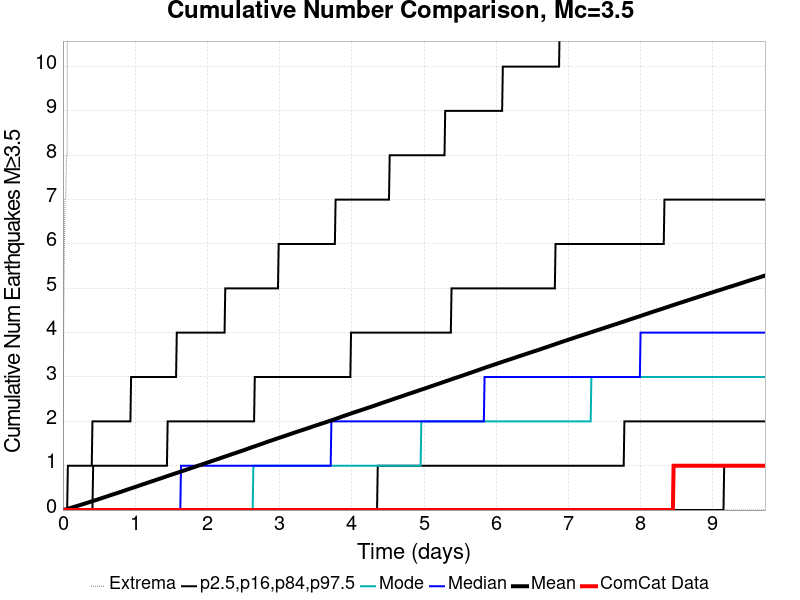

The table this chart was drawn from, first rows:
Time (days), ComCat Data, Simulation Mean, Simulation Median, Simulation Mode, Simulation Minimum, Simulation Maximum, 2.5 %-ile, 16 %-ile, 84 %-ile, 97.5 %-ile
0.0, 0.0, 0.0, 0.0, 0.0, 0.0, 0.0, 0.0, 0.0, 0.0, 0.0
0.009731, 0.0, 0.00428, 0.0, 0.0, 0.0, 4.0, 0.0, 0.0, 0.0, 0.0
0.01946, 0.0, 0.00841, 0.0, 0.0, 0.0, 6.0, 0.0, 0.0, 0.0, 0.0
0.02919, 0.0, 0.01245, 0.0, 0.0, 0.0, 7.0, 0.0, 0.0, 0.0, 0.0
0.03893, 0.0, 0.0167, 0.0, 0.0, 0.0, 7.0, 0.0, 0.0, 0.0, 0.0
0.04866, 0.0, 0.02108, 0.0, 0.0, 0.0, 8.0, 0.0, 0.0, 0.0, 0.0
0.05839, 0.0, 0.02518, 0.0, 0.0, 0.0, 8.0, 0.0, 0.0, 0.0, 0.0
0.06812, 0.0, 0.02978, 0.0, 0.0, 0.0, 19.0, 0.0, 0.0, 0.0, 1.0
0.07785, 0.0, 0.03434, 0.0, 0.0, 0.0, 27.0, 0.0, 0.0, 0.0, 1.0
0.08758, 0.0, 0.03893, 0.0, 0.0, 0.0, 31.0, 0.0, 0.0, 0.0, 1.0
0.09731, 0.0, 0.04336, 0.0, 0.0, 0.0, 35.0, 0.0, 0.0, 0.0, 1.0
0.107, 0.0, 0.04791, 0.0, 0.0, 0.0, 36.0, 0.0, 0.0, 0.0, 1.0
0.1168, 0.0, 0.05269, 0.0, 0.0, 0.0, 39.0, 0.0, 0.0, 0.0, 1.0
0.1265, 0.0, 0.05748, 0.0, 0.0, 0.0, 46.0, 0.0, 0.0, 0.0, 1.0
0.1362, 0.0, 0.06242, 0.0, 0.0, 0.0, 47.0, 0.0, 0.0, 0.0, 1.0
0.146, 0.0, 0.06748, 0.0, 0.0, 0.0, 48.0, 0.0, 0.0, 0.0, 1.0
0.1557, 0.0, 0.07217, 0.0, 0.0, 0.0, 50.0, 0.0, 0.0, 0.0, 1.0
0.1654, 0.0, 0.07717, 0.0, 0.0, 0.0, 52.0, 0.0, 0.0, 0.0, 1.0
0.1752, 0.0, 0.08205, 0.0, 0.0, 0.0, 57.0, 0.0, 0.0, 0.0, 1.0
0.1849, 0.0, 0.08704, 0.0, 0.0, 0.0, 57.0, 0.0, 0.0, 0.0, 1.0
0.1946, 0.0, 0.09163, 0.0, 0.0, 0.0, 58.0, 0.0, 0.0, 0.0, 1.0
0.2044, 0.0, 0.09637, 0.0, 0.0, 0.0, 60.0, 0.0, 0.0, 0.0, 1.0
0.2141, 0.0, 0.101, 0.0, 0.0, 0.0, 62.0, 0.0, 0.0, 0.0, 1.0
0.2238, 0.0, 0.1061, 0.0, 0.0, 0.0, 62.0, 0.0, 0.0, 0.0, 1.0
0.2336, 0.0, 0.111, 0.0, 0.0, 0.0, 63.0, 0.0, 0.0, 0.0, 1.0
0.2433, 0.0, 0.1158, 0.0, 0.0, 0.0, 63.0, 0.0, 0.0, 0.0, 1.0
0.253, 0.0, 0.1205, 0.0, 0.0, 0.0, 64.0, 0.0, 0.0, 0.0, 1.0
0.2627, 0.0, 0.1255, 0.0, 0.0, 0.0, 64.0, 0.0, 0.0, 0.0, 1.0
0.2725, 0.0, 0.1303, 0.0, 0.0, 0.0, 64.0, 0.0, 0.0, 0.0, 1.0
0.2822, 0.0, 0.1351, 0.0, 0.0, 0.0, 64.0, 0.0, 0.0, 0.0, 1.0
0.2919, 0.0, 0.1401, 0.0, 0.0, 0.0, 64.0, 0.0, 0.0, 0.0, 1.0
0.3017, 0.0, 0.1449, 0.0, 0.0, 0.0, 66.0, 0.0, 0.0, 0.0, 1.0
0.3114, 0.0, 0.15, 0.0, 0.0, 0.0, 66.0, 0.0, 0.0, 0.0, 1.0
0.3211, 0.0, 0.1551, 0.0, 0.0, 0.0, 83.0, 0.0, 0.0, 0.0, 1.0
0.3309, 0.0, 0.1599, 0.0, 0.0, 0.0, 101.0, 0.0, 0.0, 0.0, 1.0
0.3406, 0.0, 0.1647, 0.0, 0.0, 0.0, 112.0, 0.0, 0.0, 0.0, 1.0
0.3503, 0.0, 0.17, 0.0, 0.0, 0.0, 132.0, 0.0, 0.0, 0.0, 1.0
0.3601, 0.0, 0.1755, 0.0, 0.0, 0.0, 143.0, 0.0, 0.0, 0.0, 1.0
0.3698, 0.0, 0.181, 0.0, 0.0, 0.0, 150.0, 0.0, 0.0, 0.0, 1.0
0.3795, 0.0, 0.1862, 0.0, 0.0, 0.0, 159.0, 0.0, 0.0, 0.0, 1.0
0.3893, 0.0, 0.1916, 0.0, 0.0, 0.0, 163.0, 0.0, 0.0, 0.0, 1.0
0.399, 0.0, 0.1965, 0.0, 0.0, 0.0, 169.0, 0.0, 0.0, 0.0, 1.0
0.4087, 0.0, 0.2017, 0.0, 0.0, 0.0, 173.0, 0.0, 0.0, 0.0, 2.0
0.4184, 0.0, 0.2063, 0.0, 0.0, 0.0, 178.0, 0.0, 0.0, 1.0, 2.0
0.4282, 0.0, 0.2115, 0.0, 0.0, 0.0, 182.0, 0.0, 0.0, 1.0, 2.0
0.4379, 0.0, 0.2162, 0.0, 0.0, 0.0, 185.0, 0.0, 0.0, 1.0, 2.0
0.4476, 0.0, 0.2214, 0.0, 0.0, 0.0, 187.0, 0.0, 0.0, 1.0, 2.0
0.4574, 0.0, 0.2266, 0.0, 0.0, 0.0, 190.0, 0.0, 0.0, 1.0, 2.0
0.4671, 0.0, 0.2311, 0.0, 0.0, 0.0, 190.0, 0.0, 0.0, 1.0, 2.0
0.4768, 0.0, 0.2366, 0.0, 0.0, 0.0, 190.0, 0.0, 0.0, 1.0, 2.0
0.4866, 0.0, 0.2414, 0.0, 0.0, 0.0, 190.0, 0.0, 0.0, 1.0, 2.0
0.4963, 0.0, 0.2468, 0.0, 0.0, 0.0, 191.0, 0.0, 0.0, 1.0, 2.0
0.506, 0.0, 0.2521, 0.0, 0.0, 0.0, 194.0, 0.0, 0.0, 1.0, 2.0
0.5158, 0.0, 0.257, 0.0, 0.0, 0.0, 198.0, 0.0, 0.0, 1.0, 2.0
0.5255, 0.0, 0.2622, 0.0, 0.0, 0.0, 198.0, 0.0, 0.0, 1.0, 2.0
0.5352, 0.0, 0.2674, 0.0, 0.0, 0.0, 198.0, 0.0, 0.0, 1.0, 2.0
0.545, 0.0, 0.2734, 0.0, 0.0, 0.0, 200.0, 0.0, 0.0, 1.0, 2.0
0.5547, 0.0, 0.2788, 0.0, 0.0, 0.0, 200.0, 0.0, 0.0, 1.0, 2.0
0.5644, 0.0, 0.2839, 0.0, 0.0, 0.0, 203.0, 0.0, 0.0, 1.0, 2.0
0.5741, 0.0, 0.289, 0.0, 0.0, 0.0, 203.0, 0.0, 0.0, 1.0, 2.0
... 940 more rows
